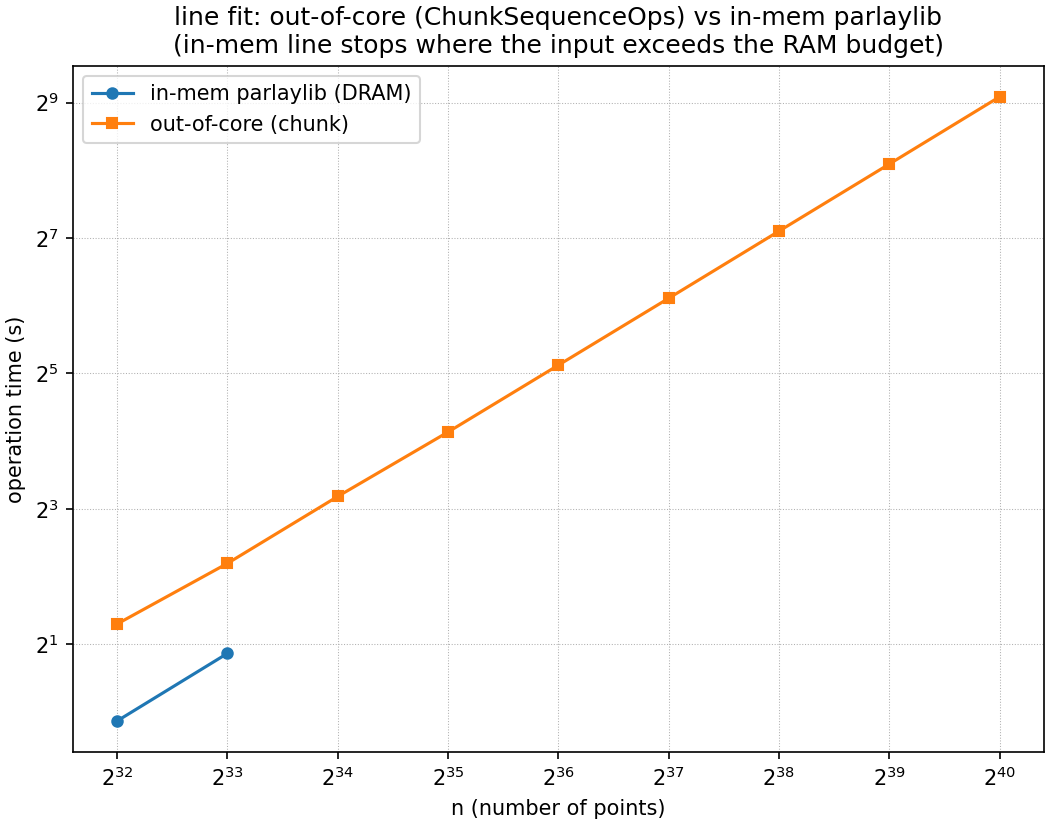

Values plotted in this chart, from the file beside it:
n, build_s, fit_s, inmem_fit_s, offset, slope, throughput_gb_s
4294967296, 5.097, 2.463, 0.9127, 1, 1, 25.98
8589934592, 9.269, 4.579, 1.822, 1, 1, 27.95
17179869184, 22.44, 9.088, , 1, 1, 28.17
34359738368, 52.1, 17.57, , 1, 1, 29.13
68719476736, 58.33, 34.84, , 1, 1, 29.39
137438953472, 125.1, 69.1, , 1, 1, 29.64
274877906944, 256.3, 137.4, , 1, 1, 29.81
549755813888, 488.4, 273, , 1, 1, 30
1099511627776, 997.2, 543.6, , 1, 1, 30.14
